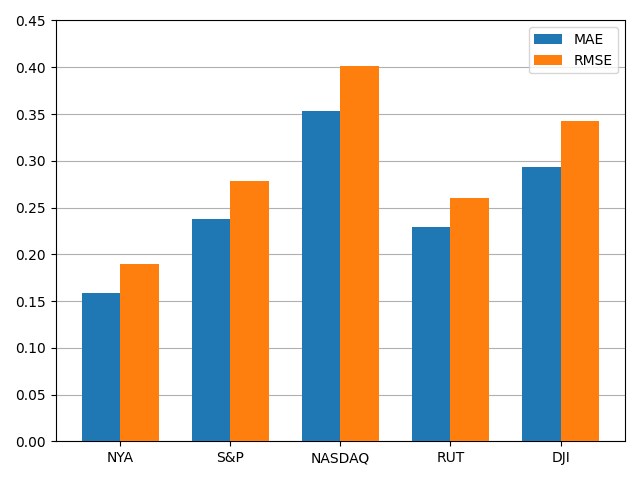

The file beside this chart, header and first rows:
, MAE, RMSE
NYA, 0.1585, 0.1899
S&P, 0.2381, 0.2782
NASDAQ, 0.3534, 0.4009
RUT, 0.2287, 0.2603
DJI, 0.2929, 0.3427
